The GitHub repository guswhd/MemAE contains a labelled image folder "spectrogram" with 2 categories: abnormal, normal. Examples follow, each with its label.

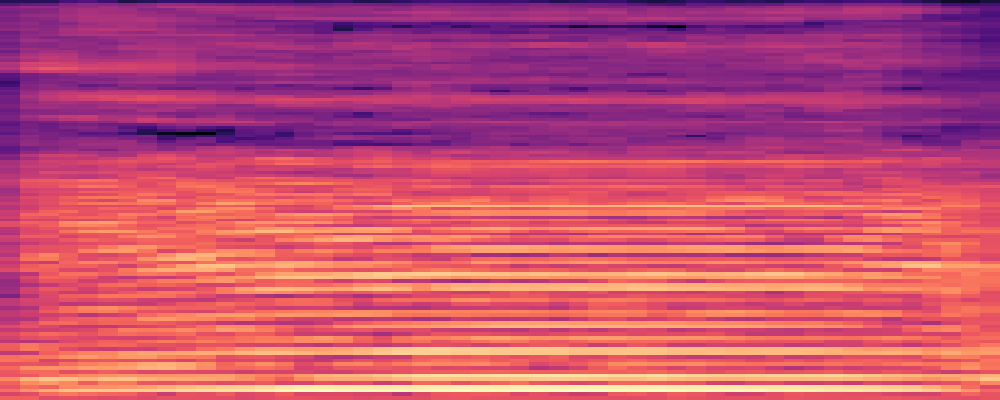
Label: normal

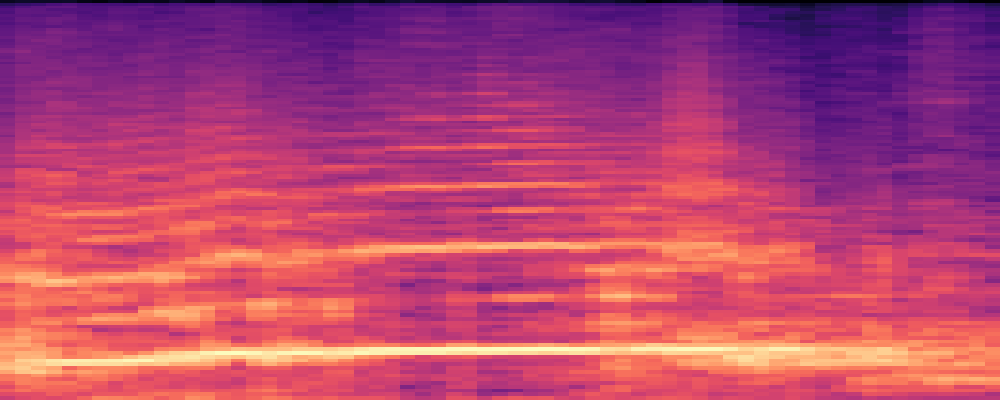
Label: abnormal

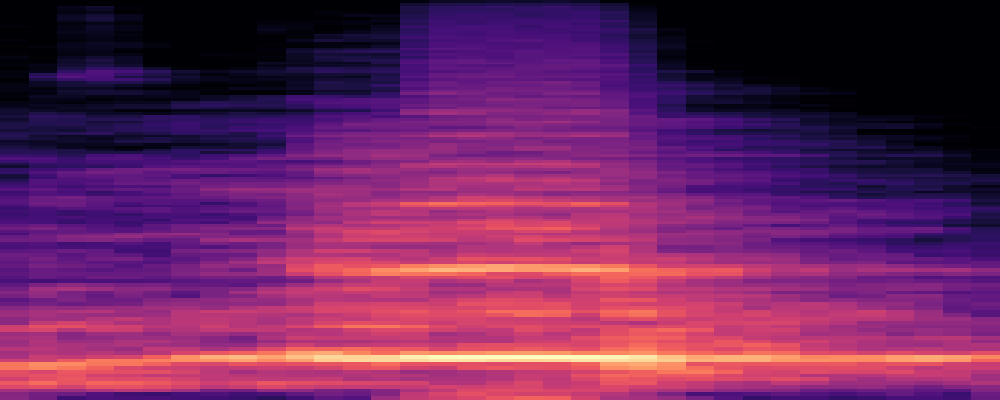
Label: abnormal

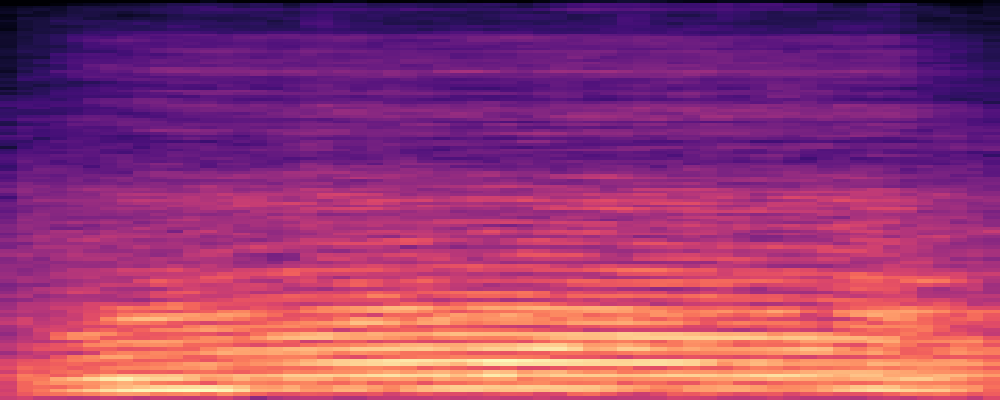
Label: normal

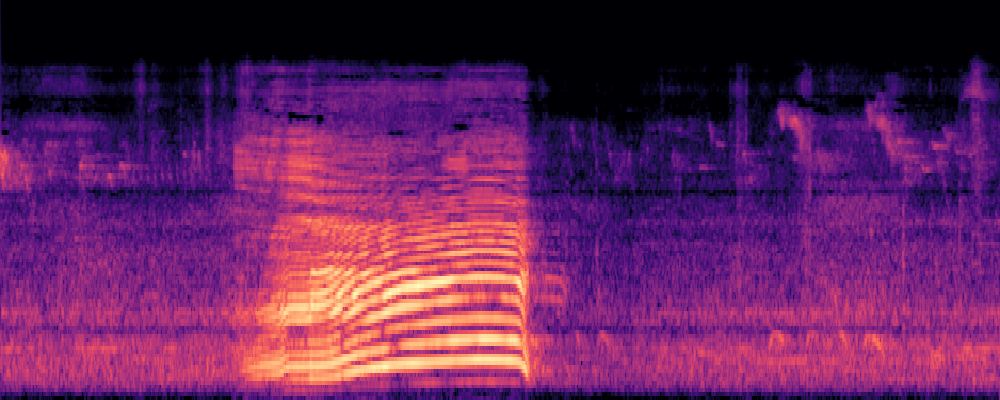
Label: normal

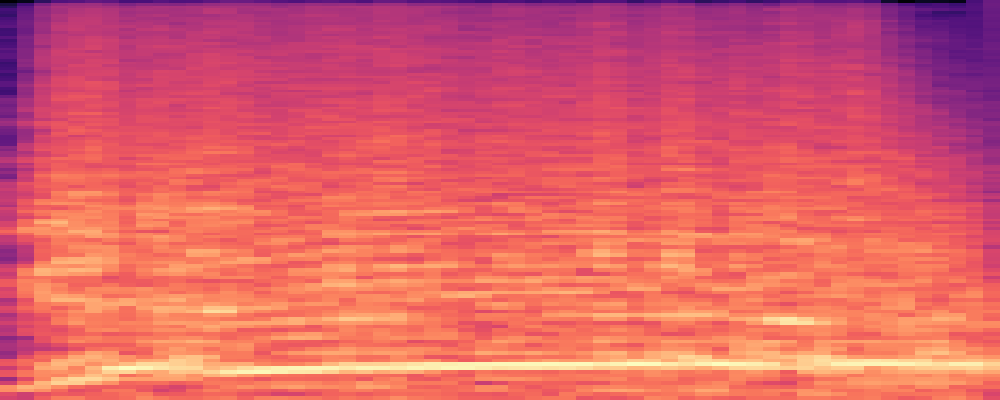
Label: abnormal
